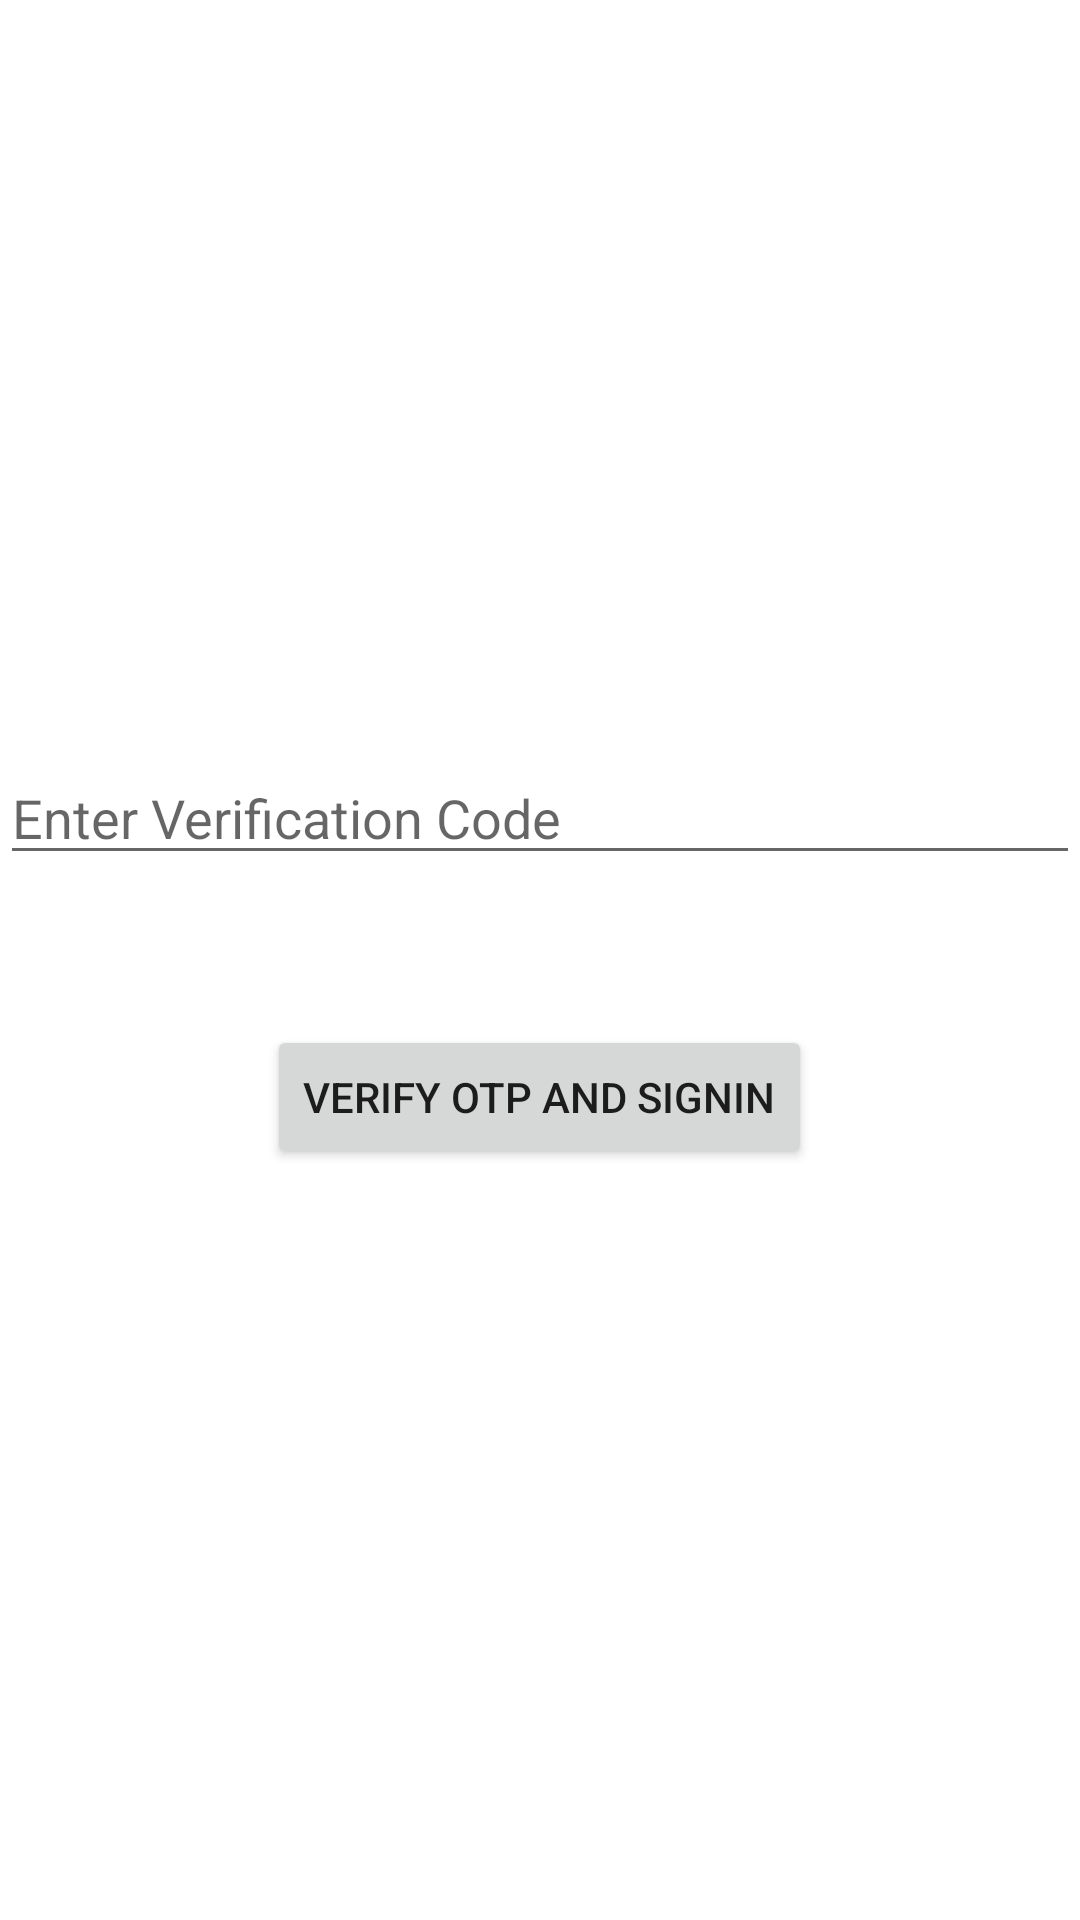

Reconstruct the res/layout file that produces this screen, plus the resources it refers to.
<!-- AndroidManifest.xml: application theme Theme.PhoneNumberAuthenticationWithOTP -->
<!-- res/layout/activity_verify_otp.xml -->
<?xml version="1.0" encoding="utf-8"?>
<LinearLayout xmlns:android="http://schemas.android.com/apk/res/android"
    xmlns:app="http://schemas.android.com/apk/res-auto"
    xmlns:tools="http://schemas.android.com/tools"
    android:layout_width="match_parent"
    android:layout_height="match_parent"
    android:gravity="center"
    android:orientation="vertical"
    android:layout_margin="15dp"
    tools:context=".VerifyOTP">

    <EditText
        android:id="@+id/editTextCode"
        android:layout_width="match_parent"
        android:layout_height="wrap_content"
        android:hint="Enter Verification Code"
        />
    <Button
        android:id="@+id/buttonVerifyCode"
        android:layout_width="wrap_content"
        android:layout_height="wrap_content"
        android:text="Verify OTP and SignIn"
        android:layout_marginTop="50dp"
        />

</LinearLayout>
<!-- resources referenced by this layout -->
<resources>
  <style name="Theme.PhoneNumberAuthenticationWithOTP" parent="Theme.MaterialComponents.DayNight.DarkActionBar">
          
          <item name="colorPrimary">@color/purple_500</item>
          <item name="colorPrimaryVariant">@color/purple_700</item>
          <item name="colorOnPrimary">@color/white</item>
          
          <item name="colorSecondary">@color/teal_200</item>
          <item name="colorSecondaryVariant">@color/teal_700</item>
          <item name="colorOnSecondary">@color/black</item>
          
          <item name="android:statusBarColor" tools:targetApi="l">?attr/colorPrimaryVariant</item>
          
      </style>
  <!-- not gathered from this repository: default colours our renderer supplied (Android Studio template values) -->
  <color name="purple_500">#FF6200EE</color>
  <color name="purple_700">#FF3700B3</color>
  <color name="teal_200">#FF03DAC5</color>
  <color name="teal_700">#FF018786</color>
  <color name="black">#FF000000</color>
  <color name="white">#FFFFFFFF</color>
</resources>
